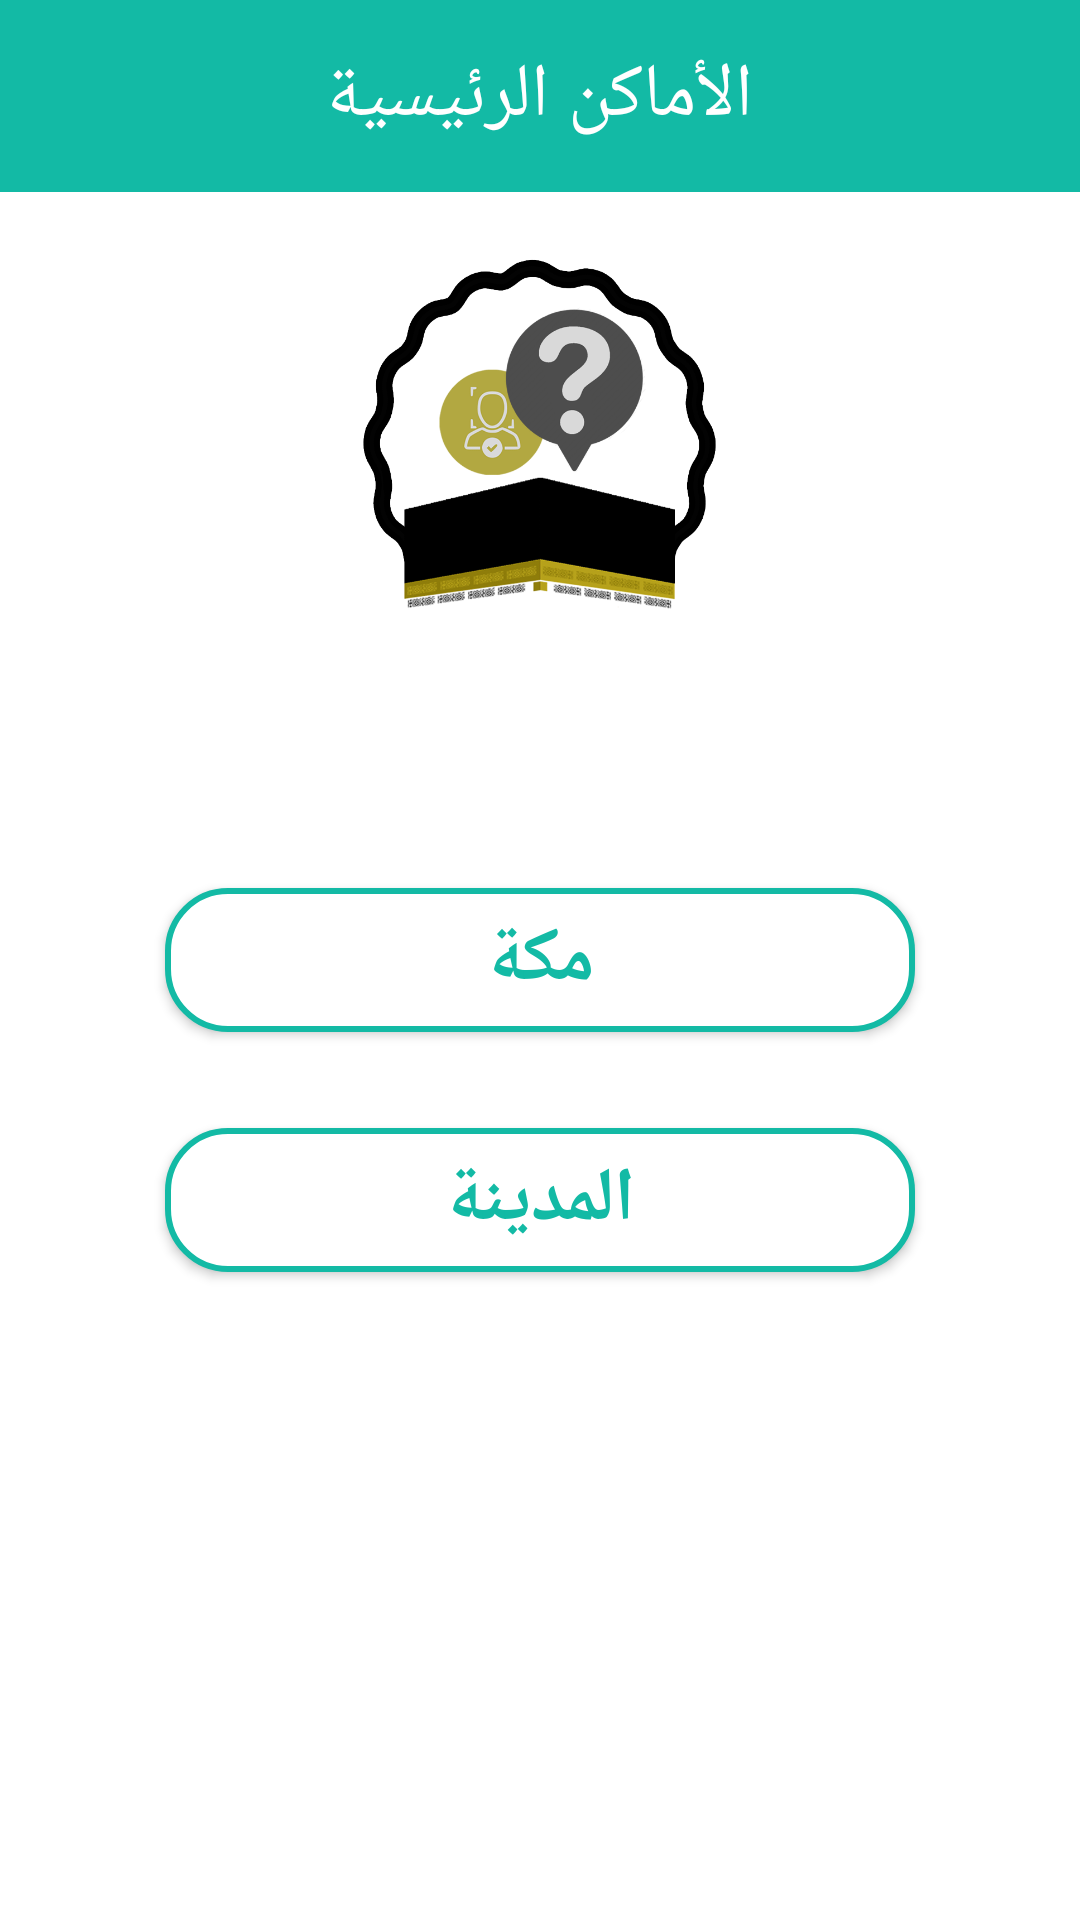

This screen was rendered from an Android layout file. Write that file and the resources it references.
<!-- AndroidManifest.xml: application theme MyMaterialTheme -->
<!-- res/layout/activity_main_places.xml -->
<?xml version="1.0" encoding="utf-8"?>
<RelativeLayout xmlns:android="http://schemas.android.com/apk/res/android"
    xmlns:app="http://schemas.android.com/apk/res-auto"
    xmlns:tools="http://schemas.android.com/tools"
    android:layout_width="match_parent"
    android:layout_height="match_parent"
    android:background="@color/colorAccent"
    android:layoutDirection="rtl"
    tools:context="com.example.Alharm.alharm.NormalUser.MainPlaces.MainPlaces">

    <RelativeLayout
        android:layout_width="match_parent"
        android:layout_height="wrap_content"
        android:background="@color/colorPrimary"
        android:padding="15dp"
        android:id="@+id/relativeLayout2">
        <TextView
            android:layout_width="wrap_content"
            android:layout_height="wrap_content"
            android:text="@string/MainPlaces"
            android:textSize="25sp"
            android:textColor="@color/colorAccent"
            android:gravity="center_horizontal"
            android:layout_alignParentTop="true"
            android:layout_centerHorizontal="true" />

    </RelativeLayout>

    <ImageView
        android:id="@+id/logo_img"
        android:layout_width="150dp"
        android:layout_height="120dp"
        android:src="@drawable/logo"
        android:layout_marginTop="20dp"
        android:layout_below="@+id/relativeLayout2"
        android:layout_centerHorizontal="true" />

    <Button
        android:id="@+id/Makkah"
        android:layout_width="250dp"
        android:layout_height="wrap_content"
        android:background="@drawable/white_shape"
        android:gravity="center"
        android:text="@string/Makkah"
        android:textSize="25sp"
        android:textColor="@color/colorPrimary"
        android:textStyle="bold"
        android:onClick="makkahMainPlaces"
        android:layout_centerVertical="true"
        android:layout_centerHorizontal="true" />

    <Button
        android:id="@+id/missingPersonPage"
        android:layout_width="250dp"
        android:layout_height="wrap_content"
        android:background="@drawable/white_shape"
        android:gravity="center"
        android:text="@string/Madina"
        android:textColor="@color/colorPrimary"
        android:textSize="25sp"
        android:textStyle="bold"
        android:onClick="madinaMainPlaces"
        android:layout_below="@+id/Makkah"
        android:layout_alignStart="@+id/Makkah"
        android:layout_marginTop="32dp" />
</RelativeLayout>
<!-- resources referenced by this layout -->
<resources>
  <color name="colorAccent">#ffffff</color>
  <color name="colorPrimary">#13BAA5</color>
  <!-- drawable logo: png bitmap (drawable, 134117 bytes) -->
  <!-- drawable white_shape (drawable) -->
  <?xml version="1.0" encoding="utf-8"?>
  <shape xmlns:android="http://schemas.android.com/apk/res/android"
      android:shape="rectangle">
      <gradient android:startColor="@color/colorAccent"
          android:endColor="@color/colorAccent"
          android:angle="270" />
      <corners android:radius="20dp" />
      <stroke android:width="2dp" android:color="@color/colorPrimary" />
  </shape>
  <string name="Madina">المدينة</string>
  <string name="MainPlaces">الأماكن الرئيسية</string>
  <string name="Makkah">مكة</string>
  <style name="MyMaterialTheme" parent="Theme.AppCompat.Light.NoActionBar">
          <item name="android:colorForeground">@color/foreground_material_light</item>
          <item name="android:textColorPrimary">@color/colorAccent</item>
          <item name="android:textColorSecondary">@color/ofWhite</item>
          <item name="android:textAppearanceLargePopupMenu">@style/popuptheme_large</item>
          <item name="android:textAppearanceSmallPopupMenu">@style/popuptheme_small</item>
      </style>
  <color name="foreground_material_light">#fafafa</color>
  <color name="ofWhite">#e6e6e6</color>
  <style name="popuptheme_large" parent="@style/TextAppearance.AppCompat.Light.Widget.PopupMenu.Large">
          <item name="android:textColor">@android:color/black</item>
      </style>
  <style name="popuptheme_small" parent="@style/TextAppearance.AppCompat.Light.Widget.PopupMenu.Small">
          <item name="android:textColor">@android:color/black</item>
      </style>
</resources>
